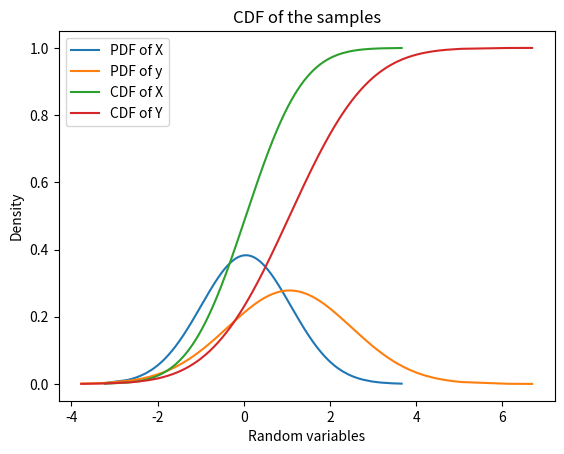
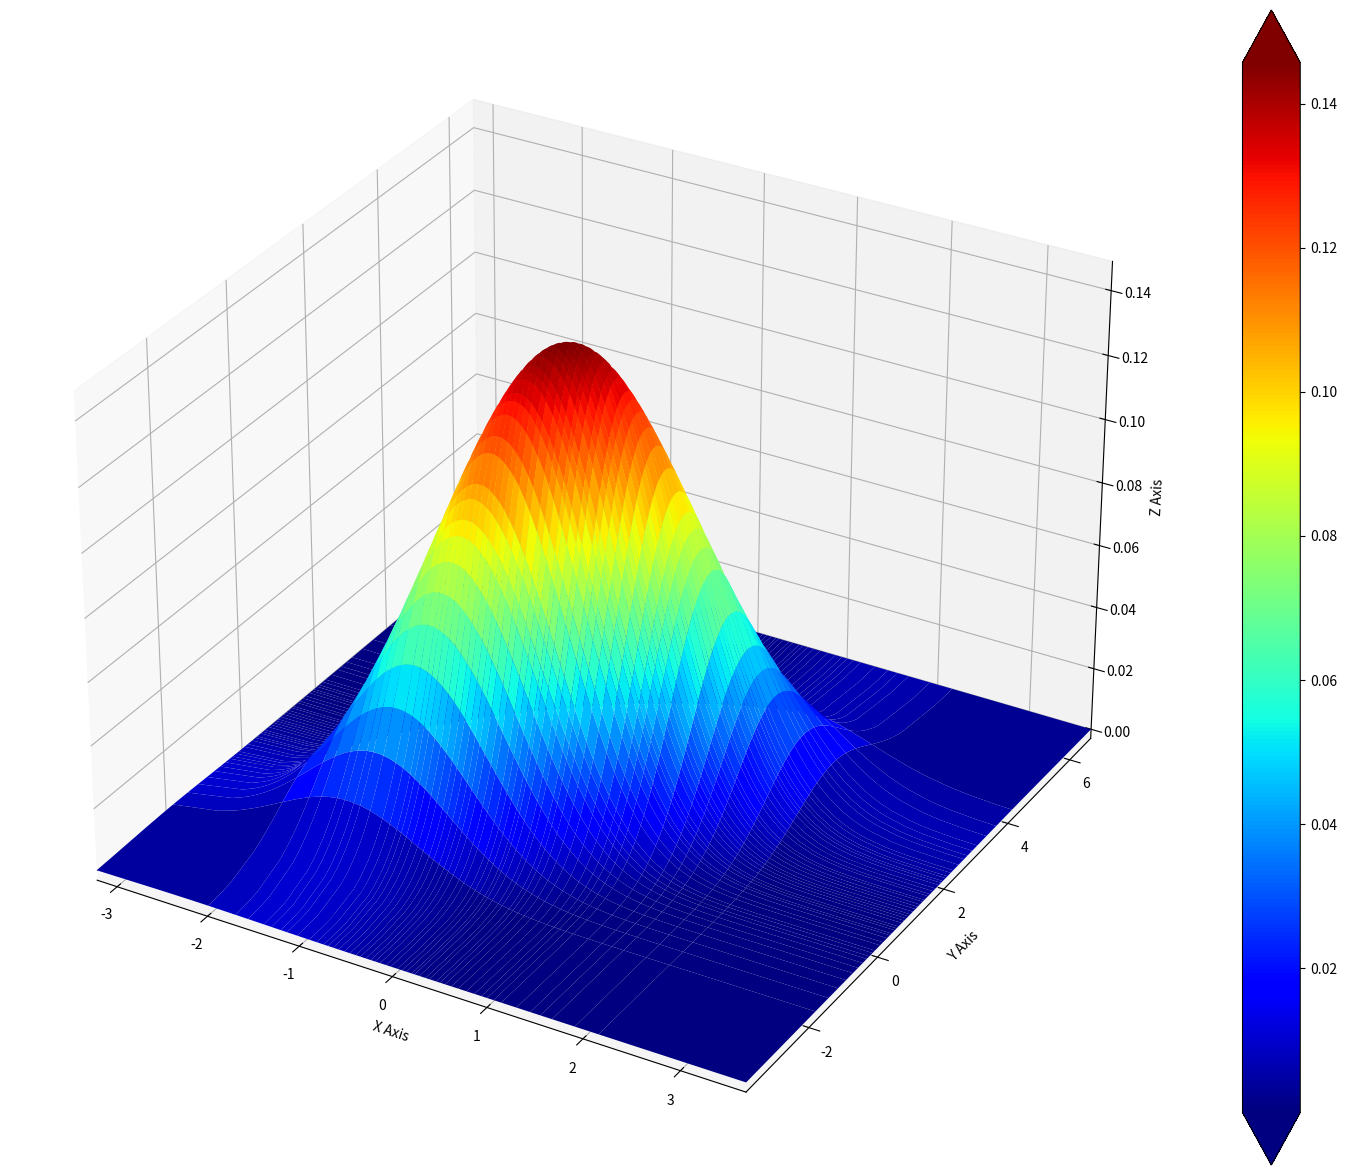
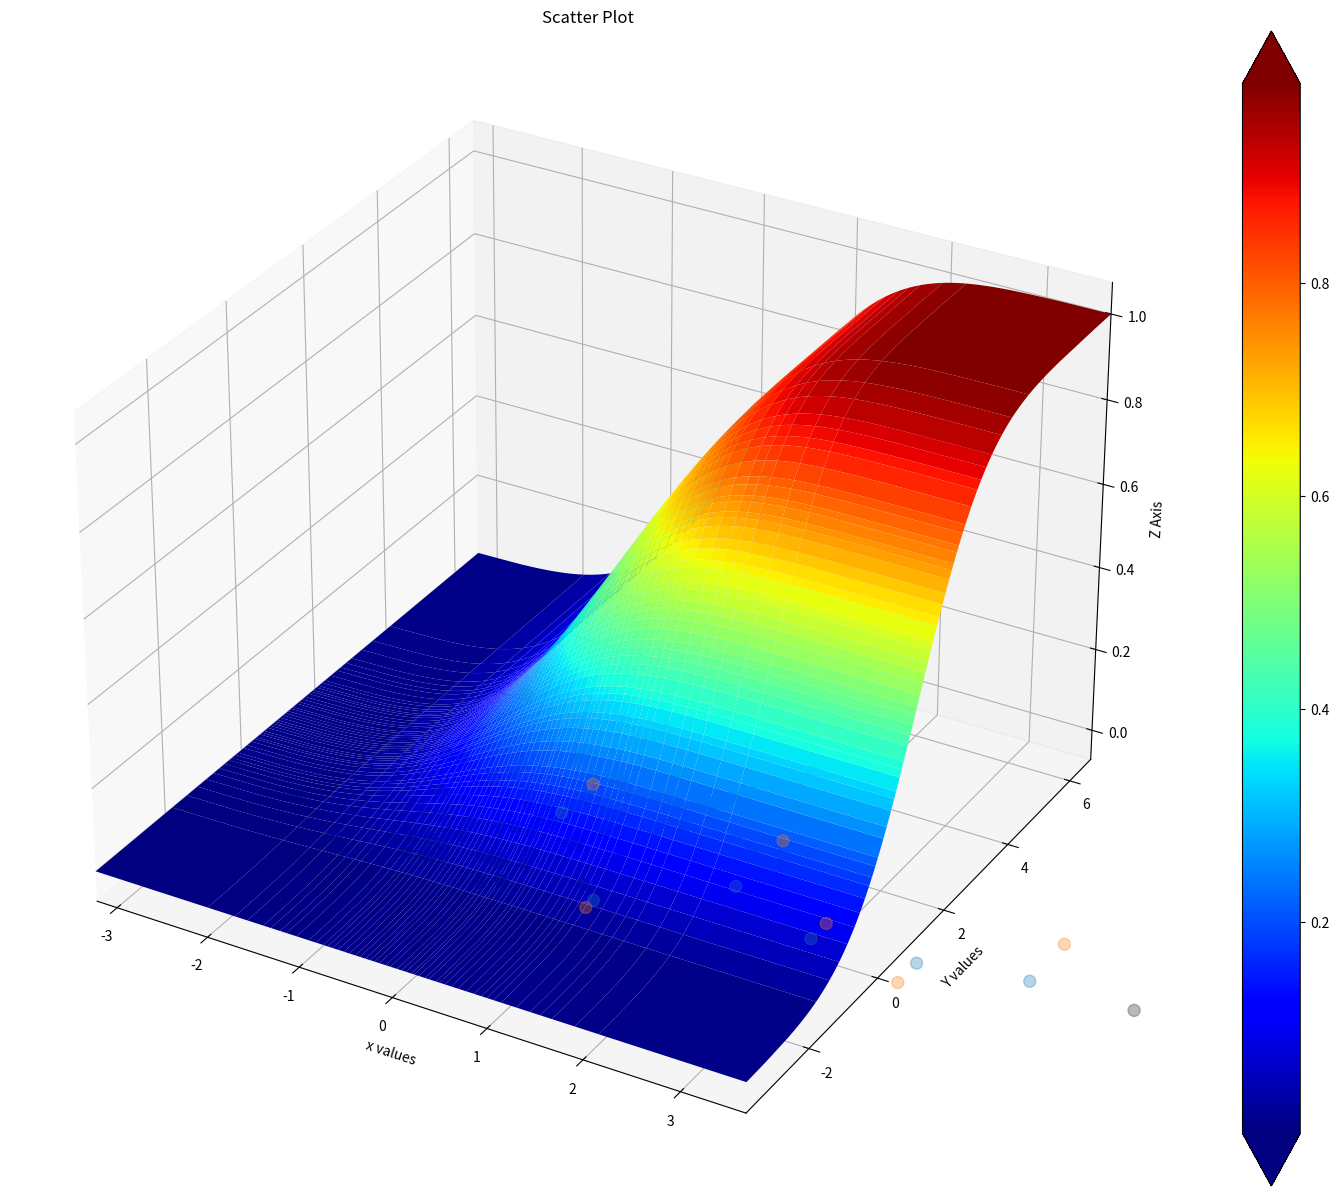

The matplotlib source for these figures, in order:
#!/usr/bin/env python
# author: Melih Safa Celik
# [redacted]

# Insert libraries for calculation
from numpy import random, mean, std, sort, meshgrid, dstack, linspace
import matplotlib.pyplot as plt
from matplotlib import cm
from mpl_toolkits .mplot3d import Axes3D
from scipy.stats import norm, multivariate_normal

mean = [0,1] # It's given on pdf
covariance_matrix = [[1,0.9],[0.9,2]]

x_rv,y_rv = random.multivariate_normal(mean,covariance_matrix,1000).T # rvs for covariance matrix values

# Sort
x_rv = sort(x_rv)
y_rv = sort(y_rv)

# Plot PDF of Samples
pdf_of_x = norm.pdf(x_rv,x_rv.mean(),x_rv.std())
pdf_of_y = norm.pdf(y_rv,y_rv.mean(),y_rv.std())

plt.plot(x_rv,pdf_of_x,label="PDF of X")
plt.plot(y_rv,pdf_of_y,label="PDF of y")

plt.title("PDF of the samples")
plt.xlabel("Random variables")
plt.ylabel("Density")
plt.legend()
plt.show()

# Plot CDF of Samples
cdf_of_x = norm.cdf(x_rv,x_rv.mean(),x_rv.std())
cdf_of_y = norm.cdf(y_rv,y_rv.mean(),y_rv.std())

plt.plot(x_rv,cdf_of_x,label="CDF of X")
plt.plot(y_rv,cdf_of_y,label="CDF of Y")

plt.title("CDF of the samples")
plt.xlabel("Random variables")
plt.ylabel("Density")
plt.legend()
plt.show()

# Plot 3d surface of PDF of X and Y vars.

X_3d,Y_3d = meshgrid(x_rv,y_rv)
p = dstack((X_3d,Y_3d))

rvar = multivariate_normal(mean, covariance_matrix)
Z_3d = rvar.pdf(p)

fig = plt.figure(figsize=(20,15), dpi=80, edgecolor='k')
ax = fig.add_subplot(111, projection='3d')
surface = ax.plot_surface(X_3d,Y_3d,Z_3d, cmap=cm.jet)

ax.set_xlabel("X Axis")
ax.set_xlim([x_rv.min(),x_rv.max()])
ax.set_ylabel("Y Axis")
ax.set_ylim([y_rv.min(),y_rv.max()])
ax.set_zlabel("Z Axis")

fig.colorbar(surface, extend="both")

plt.show()

# Plot 3d surface of CDF of X and Y vars.

X_3d,Y_3d = meshgrid(x_rv,y_rv)
p = dstack((X_3d,Y_3d))

rvar = multivariate_normal(mean, covariance_matrix)
Z_3d = rvar.cdf(p)

fig = plt.figure(figsize=(20,15), dpi=80, edgecolor='k')
ax = fig.add_subplot(111, projection='3d')
surface = ax.plot_surface(X_3d,Y_3d,Z_3d, cmap=cm.jet)

ax.set_xlabel("X Axis")
ax.set_xlim([x_rv.min(),x_rv.max()])
ax.set_ylabel("Y Axis")
ax.set_ylim([y_rv.min(),y_rv.max()])
ax.set_zlabel("Z Axis")

fig.colorbar(surface, extend="both")

plt.show()

# Calculate sample mean and standard deviation of X and Y
mean_of_x = x_rv.mean()
mean_of_y = y_rv.mean()
std_of_x = x_rv.std()
std_of_y = std(y_rv)

print("Mean of variable x: {}\nMean of variable y: {}\nStandard deviation of x: {}\nStandard deviation of y: {}".format(format(mean_of_x,".3f"),
                                                                                                                        format(mean_of_y,".3f"),
                                                                                                                        format(std_of_x,".3f"),
                                                                                                                        format(std_of_y,".3f")))
# Scatter Plot
plt.title("Scatter Plot")
x_rv,y_rv = random.multivariate_normal(mean,covariance_matrix,100).T

samples = linspace(0,y_rv.size+1,y_rv.size)

plt.scatter(samples, x_rv, s=75)
plt.scatter(samples, y_rv, s=75)

plt.xlabel("x values")
plt.ylabel("Y values")

plt.show()

plt.title("Scatter Plot")

plt.xlabel("x values")
plt.ylabel("Y values")

plt.scatter(x_rv,y_rv,s=75)
plt.show()